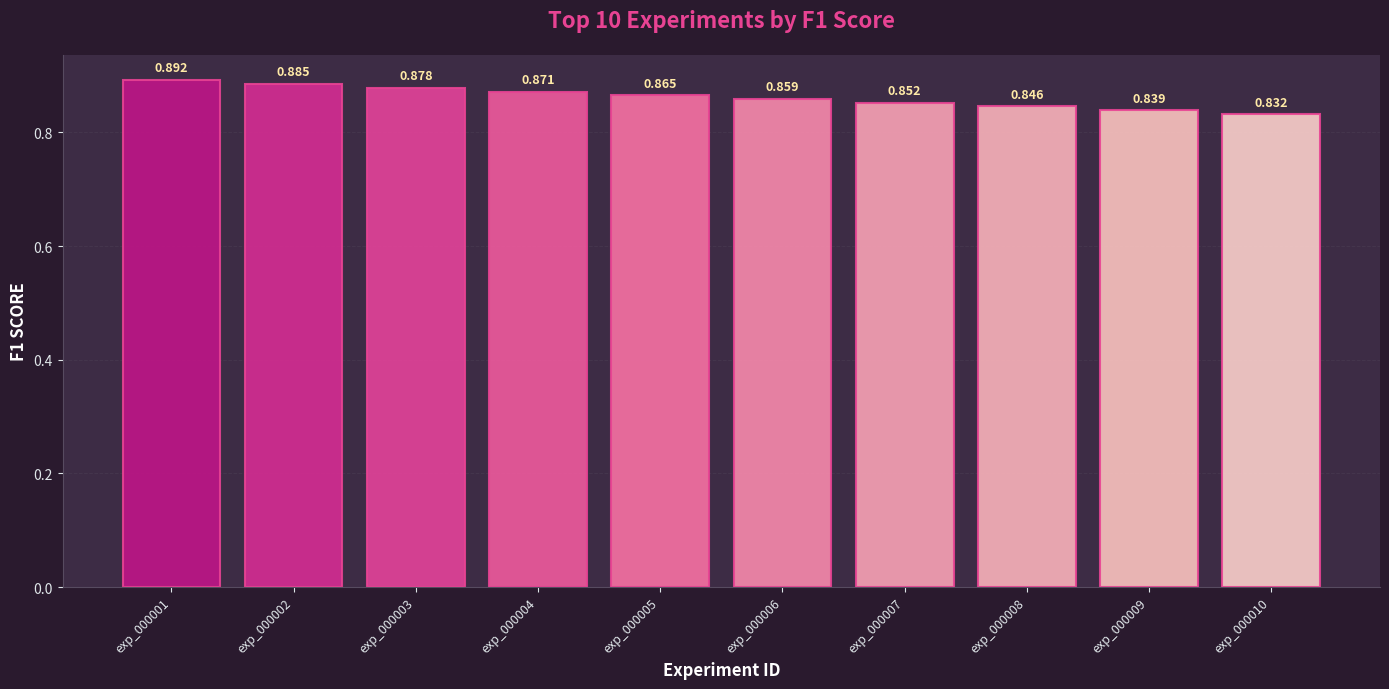
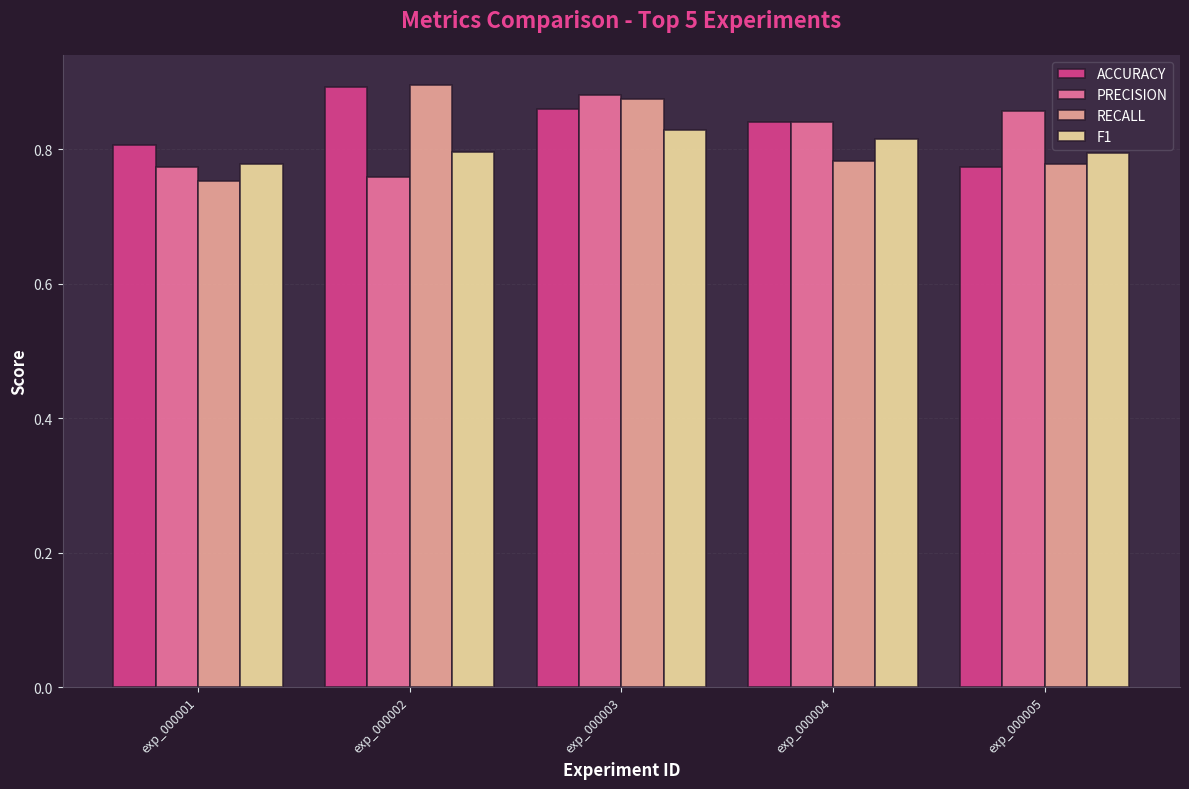
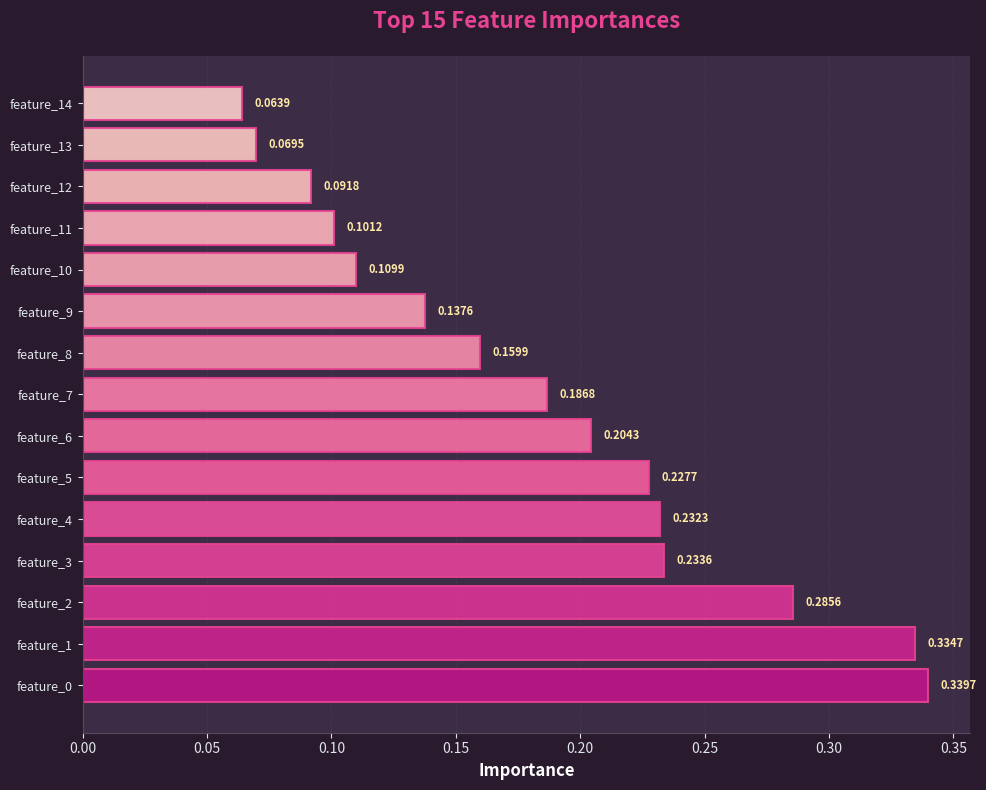

The matplotlib source for these figures, in order:
"""Preview the evening pink theme visualizations."""

import matplotlib.pyplot as plt
import numpy as np
from pathlib import Path

EVENING_PINK_THEME = {
    "background": "#2a1a2e",
    "surface": "#3d2c45",
    "primary": "#e84393",
    "secondary": "#fd79a8",
    "tertiary": "#fab1a0",
    "accent": "#ffeaa7",
    "text_primary": "#ffffff",
    "text_secondary": "#dfe6e9",
    "grid": "#574b60",
}


def configure_evening_pink_style():
    plt.rcParams.update({
        "figure.facecolor": EVENING_PINK_THEME["background"],
        "axes.facecolor": EVENING_PINK_THEME["surface"],
        "axes.edgecolor": EVENING_PINK_THEME["grid"],
        "axes.labelcolor": EVENING_PINK_THEME["text_primary"],
        "axes.titlecolor": EVENING_PINK_THEME["text_primary"],
        "text.color": EVENING_PINK_THEME["text_primary"],
        "xtick.color": EVENING_PINK_THEME["text_secondary"],
        "ytick.color": EVENING_PINK_THEME["text_secondary"],
        "grid.color": EVENING_PINK_THEME["grid"],
        "grid.alpha": 0.3,
        "font.family": "sans-serif",
        "font.size": 10,
    })


def create_sample_leaderboard():
    configure_evening_pink_style()

    experiments = [f"exp_{i:06d}" for i in range(1, 11)]
    scores = np.array([0.892, 0.885, 0.878, 0.871, 0.865, 0.859, 0.852, 0.846, 0.839, 0.832])

    fig, ax = plt.subplots(figsize=(14, 7))

    x_positions = np.arange(len(experiments))
    colors = plt.cm.RdPu_r(np.linspace(0.3, 0.8, len(experiments)))

    bars = ax.bar(
        x_positions,
        scores,
        color=colors,
        edgecolor=EVENING_PINK_THEME["primary"],
        linewidth=1.5,
        alpha=0.9,
    )

    for bar, value in zip(bars, scores):
        height = bar.get_height()
        ax.text(
            bar.get_x() + bar.get_width() / 2.0,
            height + 0.01,
            f"{value:.3f}",
            ha="center",
            va="bottom",
            color=EVENING_PINK_THEME["accent"],
            fontsize=9,
            fontweight="bold",
        )

    ax.set_xlabel("Experiment ID", fontsize=12, fontweight="bold")
    ax.set_ylabel("F1 SCORE", fontsize=12, fontweight="bold")
    ax.set_title(
        "Top 10 Experiments by F1 Score",
        fontsize=16,
        fontweight="bold",
        color=EVENING_PINK_THEME["primary"],
        pad=20,
    )

    ax.set_xticks(x_positions)
    ax.set_xticklabels(experiments, rotation=45, ha="right", fontsize=9)
    ax.grid(True, axis="y", alpha=0.3, linestyle="--", linewidth=0.7)
    ax.set_axisbelow(True)

    ax.spines["top"].set_visible(False)
    ax.spines["right"].set_visible(False)

    plt.tight_layout()

    output_dir = Path("artifacts/preview")
    output_dir.mkdir(parents=True, exist_ok=True)
    plt.savefig(
        output_dir / "sample_leaderboard.png",
        dpi=300,
        bbox_inches="tight",
        facecolor=EVENING_PINK_THEME["background"],
    )
    print(f"Saved: {output_dir / 'sample_leaderboard.png'}")
    plt.close()


def create_sample_metrics():
    configure_evening_pink_style()

    experiments = [f"exp_{i:06d}" for i in range(1, 6)]
    metrics_names = ["accuracy", "precision", "recall", "f1"]

    fig, ax = plt.subplots(figsize=(12, 8))

    x_positions = np.arange(len(experiments))
    bar_width = 0.2

    colors = [
        EVENING_PINK_THEME["primary"],
        EVENING_PINK_THEME["secondary"],
        EVENING_PINK_THEME["tertiary"],
        EVENING_PINK_THEME["accent"],
    ]

    np.random.seed(42)
    for i, metric_name in enumerate(metrics_names):
        values = 0.75 + np.random.rand(len(experiments)) * 0.15
        offset = (i - len(metrics_names) / 2) * bar_width + bar_width / 2
        ax.bar(
            x_positions + offset,
            values,
            bar_width,
            label=metric_name.upper(),
            color=colors[i],
            alpha=0.85,
            edgecolor=EVENING_PINK_THEME["background"],
            linewidth=1.2,
        )

    ax.set_xlabel("Experiment ID", fontsize=12, fontweight="bold")
    ax.set_ylabel("Score", fontsize=12, fontweight="bold")
    ax.set_title(
        "Metrics Comparison - Top 5 Experiments",
        fontsize=16,
        fontweight="bold",
        color=EVENING_PINK_THEME["primary"],
        pad=20,
    )

    ax.set_xticks(x_positions)
    ax.set_xticklabels(experiments, rotation=45, ha="right", fontsize=9)
    ax.legend(
        loc="upper right",
        framealpha=0.9,
        facecolor=EVENING_PINK_THEME["surface"],
        edgecolor=EVENING_PINK_THEME["grid"],
    )
    ax.grid(True, axis="y", alpha=0.3, linestyle="--", linewidth=0.7)
    ax.set_axisbelow(True)

    ax.spines["top"].set_visible(False)
    ax.spines["right"].set_visible(False)

    plt.tight_layout()

    output_dir = Path("artifacts/preview")
    output_dir.mkdir(parents=True, exist_ok=True)
    plt.savefig(
        output_dir / "sample_metrics.png",
        dpi=300,
        bbox_inches="tight",
        facecolor=EVENING_PINK_THEME["background"],
    )
    print(f"Saved: {output_dir / 'sample_metrics.png'}")
    plt.close()


def create_sample_features():
    configure_evening_pink_style()

    features = [f"feature_{i}" for i in range(15)]
    importances = np.sort(np.random.rand(15) * 0.3 + 0.05)[::-1]

    fig, ax = plt.subplots(figsize=(10, 8))

    y_positions = np.arange(len(features))
    colors = plt.cm.RdPu_r(np.linspace(0.3, 0.8, len(features)))

    bars = ax.barh(
        y_positions,
        importances,
        color=colors,
        edgecolor=EVENING_PINK_THEME["primary"],
        linewidth=1.5,
        alpha=0.9,
    )

    for bar, value in zip(bars, importances):
        width = bar.get_width()
        ax.text(
            width + 0.005,
            bar.get_y() + bar.get_height() / 2.0,
            f"{value:.4f}",
            ha="left",
            va="center",
            color=EVENING_PINK_THEME["accent"],
            fontsize=8,
            fontweight="bold",
        )

    ax.set_yticks(y_positions)
    ax.set_yticklabels(features, fontsize=9)
    ax.set_xlabel("Importance", fontsize=12, fontweight="bold")
    ax.set_title(
        "Top 15 Feature Importances",
        fontsize=16,
        fontweight="bold",
        color=EVENING_PINK_THEME["primary"],
        pad=20,
    )

    ax.grid(True, axis="x", alpha=0.3, linestyle="--", linewidth=0.7)
    ax.set_axisbelow(True)

    ax.spines["top"].set_visible(False)
    ax.spines["right"].set_visible(False)

    plt.tight_layout()

    output_dir = Path("artifacts/preview")
    output_dir.mkdir(parents=True, exist_ok=True)
    plt.savefig(
        output_dir / "sample_features.png",
        dpi=300,
        bbox_inches="tight",
        facecolor=EVENING_PINK_THEME["background"],
    )
    print(f"Saved: {output_dir / 'sample_features.png'}")
    plt.close()


if __name__ == "__main__":
    print("Generating evening pink theme visualization previews...")
    create_sample_leaderboard()
    create_sample_metrics()
    create_sample_features()
    print("\nAll previews generated successfully!")
    print("Check artifacts/preview/ directory")
